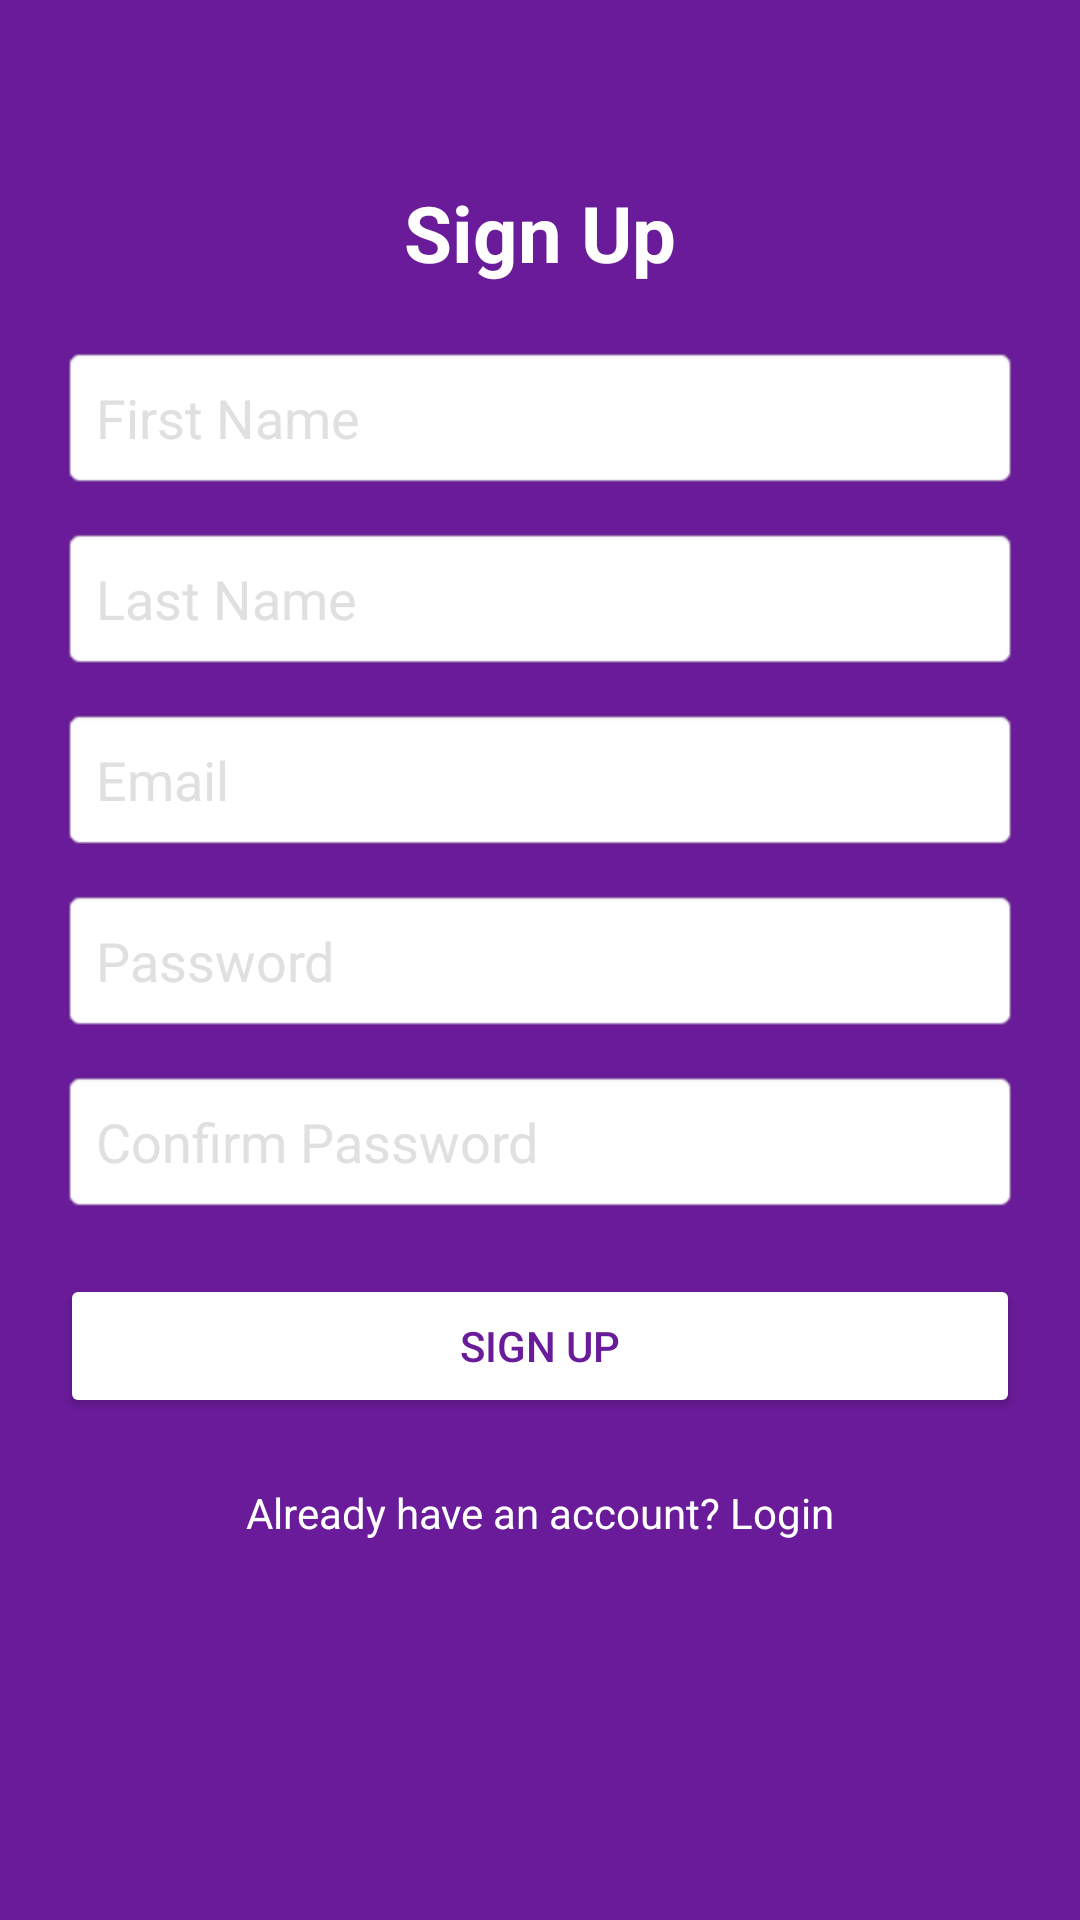

Produce the Android XML layout that renders to this screen, including the resource entries it uses.
<!-- AndroidManifest.xml: application theme Theme.ToDoList -->
<!-- res/layout/activity_signup.xml -->
<?xml version="1.0" encoding="utf-8"?>
<androidx.constraintlayout.widget.ConstraintLayout xmlns:android="http://schemas.android.com/apk/res/android"
    xmlns:app="http://schemas.android.com/apk/res-auto"
    android:layout_width="match_parent"
    android:layout_height="match_parent"
    android:padding="20dp"
    android:background="#6A1B9A">

    
    <TextView
        android:id="@+id/signupTitle"
        android:layout_width="wrap_content"
        android:layout_height="wrap_content"
        android:text="@string/sign_up"
        android:textSize="26sp"
        android:textColor="#FFFFFF"
        android:textStyle="bold"
        app:layout_constraintTop_toTopOf="parent"
        app:layout_constraintStart_toStartOf="parent"
        app:layout_constraintEnd_toEndOf="parent"
        android:layout_marginTop="40dp"/>

    
    <EditText
        android:id="@+id/firstNameField"
        android:layout_width="0dp"
        android:layout_height="wrap_content"
        android:hint="@string/first_name"
        android:textColorHint="#E0E0E0"
        android:background="@android:drawable/editbox_background"
        android:padding="12dp"
        android:textColor="#FFFFFF"
        app:layout_constraintTop_toBottomOf="@id/signupTitle"
        app:layout_constraintStart_toStartOf="parent"
        app:layout_constraintEnd_toEndOf="parent"
        android:layout_marginTop="20dp"/>

    
    <EditText
        android:id="@+id/lastNameField"
        android:layout_width="0dp"
        android:layout_height="wrap_content"
        android:hint="@string/last_name"
        android:textColorHint="#E0E0E0"
        android:background="@android:drawable/editbox_background"
        android:padding="12dp"
        android:textColor="#FFFFFF"
        app:layout_constraintTop_toBottomOf="@id/firstNameField"
        app:layout_constraintStart_toStartOf="parent"
        app:layout_constraintEnd_toEndOf="parent"
        android:layout_marginTop="12dp"/>

    
    <EditText
        android:id="@+id/emailField"
        android:layout_width="0dp"
        android:layout_height="wrap_content"
        android:hint="@string/email"
        android:textColorHint="#E0E0E0"
        android:background="@android:drawable/editbox_background"
        android:padding="12dp"
        android:textColor="#FFFFFF"
        app:layout_constraintTop_toBottomOf="@id/lastNameField"
        app:layout_constraintStart_toStartOf="parent"
        app:layout_constraintEnd_toEndOf="parent"
        android:layout_marginTop="12dp"/>

    
    <EditText
        android:id="@+id/passwordField"
        android:layout_width="0dp"
        android:layout_height="wrap_content"
        android:hint="@string/password"
        android:textColorHint="#E0E0E0"
        android:background="@android:drawable/editbox_background"
        android:padding="12dp"
        android:textColor="#FFFFFF"
        android:inputType="textPassword"
        app:layout_constraintTop_toBottomOf="@id/emailField"
        app:layout_constraintStart_toStartOf="parent"
        app:layout_constraintEnd_toEndOf="parent"
        android:layout_marginTop="12dp"/>

    
    <EditText
        android:id="@+id/confirmPasswordField"
        android:layout_width="0dp"
        android:layout_height="wrap_content"
        android:hint="@string/confirm_password"
        android:textColorHint="#E0E0E0"
        android:background="@android:drawable/editbox_background"
        android:padding="12dp"
        android:textColor="#FFFFFF"
        android:inputType="textPassword"
        app:layout_constraintTop_toBottomOf="@id/passwordField"
        app:layout_constraintStart_toStartOf="parent"
        app:layout_constraintEnd_toEndOf="parent"
        android:layout_marginTop="12dp"/>

    
    <Button
        android:id="@+id/signupButton"
        android:layout_width="0dp"
        android:layout_height="wrap_content"
        android:text="@string/sign_up"
        android:textColor="#6A1B9A"
        android:backgroundTint="#FFFFFF"
        android:layout_marginTop="20dp"
        app:layout_constraintTop_toBottomOf="@id/confirmPasswordField"
        app:layout_constraintStart_toStartOf="parent"
        app:layout_constraintEnd_toEndOf="parent"/>

    
    <TextView
        android:id="@+id/loginText"
        android:layout_width="wrap_content"
        android:layout_height="wrap_content"
        android:text="@string/already_have_an_account_login"
        android:textColor="#FFFFFF"
        android:textSize="14sp"
        android:layout_marginTop="12dp"
        android:padding="10dp"
        app:layout_constraintTop_toBottomOf="@id/signupButton"
        app:layout_constraintStart_toStartOf="parent"
        app:layout_constraintEnd_toEndOf="parent"/>

</androidx.constraintlayout.widget.ConstraintLayout>
<!-- resources referenced by this layout -->
<resources>
  <string name="already_have_an_account_login">Already have an account? Login</string>
  <string name="confirm_password">Confirm Password</string>
  <string name="email">Email</string>
  <string name="first_name">First Name</string>
  <string name="last_name">Last Name</string>
  <string name="password">Password</string>
  <string name="sign_up">Sign Up</string>
  <style name="Theme.ToDoList" parent="Theme.MaterialComponents.DayNight.NoActionBar">
          
  
          
          <item name="colorPrimary">@color/purple_500</item>
          <item name="colorPrimaryVariant">@color/purple_700</item>
          <item name="colorOnPrimary">@color/white</item>
  
          
          <item name="android:statusBarColor">?attr/colorPrimaryVariant</item>
          <item name="android:navigationBarColor">@android:color/transparent</item>
  
          
          <item name="android:windowAnimationStyle">@style/WindowAnimationTransition</item>
  
          
          <item name="android:windowLayoutInDisplayCutoutMode">shortEdges</item>
          <item name="android:windowTranslucentStatus">false</item>
          <item name="android:windowTranslucentNavigation">false</item>
      </style>
  <style name="WindowAnimationTransition">
          <item name="android:windowEnterAnimation">@android:anim/fade_in</item>
          <item name="android:windowExitAnimation">@android:anim/fade_out</item>
      </style>
  <!-- not gathered from this repository: default colours our renderer supplied (Android Studio template values) -->
  <color name="purple_500">#FF6200EE</color>
  <color name="purple_700">#FF3700B3</color>
  <color name="white">#FFFFFFFF</color>
</resources>
